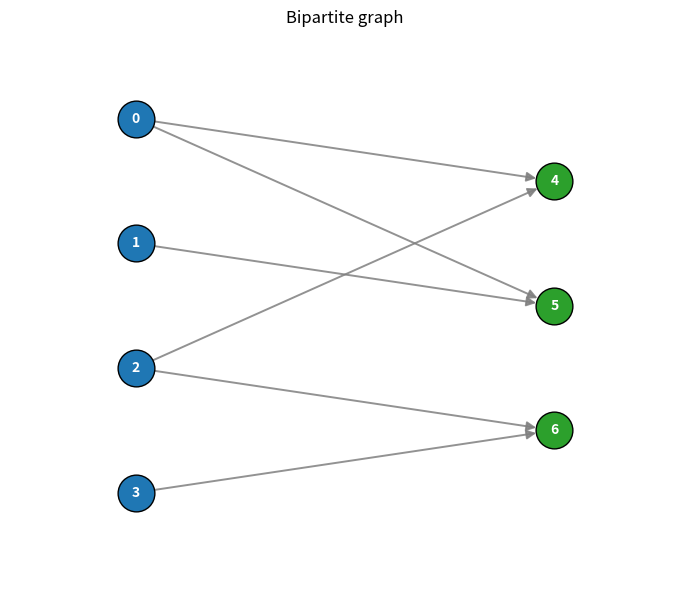
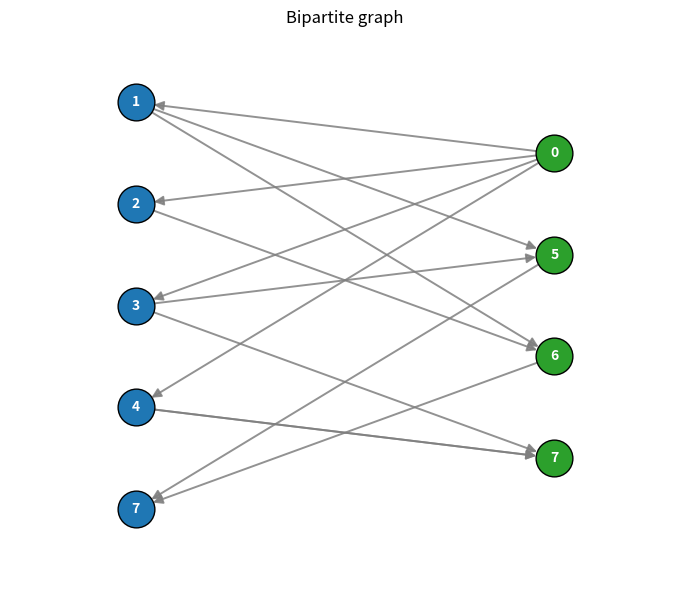

These charts were generated, in order, by the following Python code:
from dataclasses import dataclass

from numpy.random.mtrand import f

import matplotlib.pyplot as plt
from matplotlib.patches import FancyArrowPatch


@dataclass
class BipartileGraph:
    v1: list[int]
    v2: list[int]
    neighbours: dict[int, list[int]]

    def vertice_count(self) -> int:
        return len(self.v1) + len(self.v2)


def is_reachable(g: BipartileGraph, s: int, t: int) -> bool:
    stack: list[int] = [s]
    discovered: list[bool] = [False] * g.vertice_count()
    while len(stack) > 0:
        v = stack.pop()
        if not discovered[v]:
            discovered[v] = True
            for u in g.neighbours[v]:
                stack.append(u)

    return discovered[t]


def extend_with_s_t(g: BipartileGraph) -> BipartileGraph:
    n = g.vertice_count()
    new_neighbours = {0: [v + 1 for v in g.v1]}

    v1 = [v + 1 for v in g.v1] + [n]
    v2 = [0] + [v + 1 for v in g.v2]

    for v in range(1, n + 1):
        new_neighbours[v] = [n + 1 for n in g.neighbours.get(v - 1, [])]
        if v in g.v2:
            new_neighbours[v].append(n)

    return BipartileGraph(v1, v2, new_neighbours)

def find_max_matching(g:BipartileGraph):
    ext_g = extend_with_s_t(g)

def draw_bipartite_graph(
    graph: BipartileGraph,
    *,
    title: str | None = "Bipartite graph",
    edge_color: str = "tab:gray",
    figsize: tuple[float, float] = (7, 6),
    node_size: float = 700,
    show: bool = True,
):
    """Draw a bipartite graph: v1 (blue) on the left, v2 (green) on the right.
    Edges are arrows in both directions between parts (v1 ↔ v2), never within a part.

    Indexing:
      - v1 vertices: 0 .. len(v1)-1
      - v2 vertices: len(v1) .. len(v1)+len(v2)-1
      - neighbours keys/values use these global indices.
    """

    def column_positions(vertices: list[int], x: float) -> dict[int, tuple[float, float]]:
        n = len(vertices)
        return {v: (x, (n - 1) / 2 - i) for i, v in enumerate(vertices)}

    pos1 = column_positions(graph.v1, 0.0)
    pos2 = column_positions(graph.v2, 1.0)

    fig, ax = plt.subplots(figsize=figsize)

    radius_pts = (node_size ** 0.5) / 2

    # Edges: draw arrows for each directed edge (u -> w) where u and w are in different parts
    for u, ws in graph.neighbours.items():
        if u in pos1:
            from_pos, to_pos_dict = pos1, pos2
        elif u in pos2:
            from_pos, to_pos_dict = pos2, pos1
        else:
            raise ValueError(f"Vertex {u} in neighbours is not in v1 or v2")

        for w in ws:
            if w not in to_pos_dict:
                raise ValueError(
                    f"Neighbour {w} of vertex {u} is not in the opposite part. "
                    f"v1 = {graph.v1}, v2 = {graph.v2}"
                )
            arrow = FancyArrowPatch(
                from_pos[u], to_pos_dict[w],
                arrowstyle="-|>",
                mutation_scale=14,
                color=edge_color,
                linewidth=1.4,
                alpha=0.85,
                shrinkA=radius_pts,
                shrinkB=radius_pts,
                zorder=1,
            )
            ax.add_patch(arrow)

    # Nodes
    for positions, color in ((pos1, "tab:blue"), (pos2, "tab:green")):
        if not positions:
            continue
        xs, ys = zip(*positions.values())
        ax.scatter(xs, ys, s=node_size, c=color, edgecolors="black", zorder=2)
        for v, (x, y) in positions.items():
            ax.text(x, y, str(v), ha="center", va="center",
                    color="white", fontweight="bold", zorder=3)

    ax.set_xlim(-0.3, 1.3)
    max_n = max(len(graph.v1), len(graph.v2), 1)
    ax.set_ylim(-(max_n - 1) / 2 - 0.7, (max_n - 1) / 2 + 0.7)
    ax.axis("off")
    if title:
        ax.set_title(title)
    fig.tight_layout()

    if show:
        plt.show()
    return fig, ax

def main():
    g = BipartileGraph(
            v1=[0, 1, 2, 3],
            v2=[4, 5, 6],
            neighbours={0: [4, 5], 1: [5], 2: [4, 6], 3: [6]},
        )
    _ = draw_bipartite_graph(g)
    ext_g = extend_with_s_t(g)
    _ = draw_bipartite_graph(ext_g)


if __name__ == "__main__":
    main()
